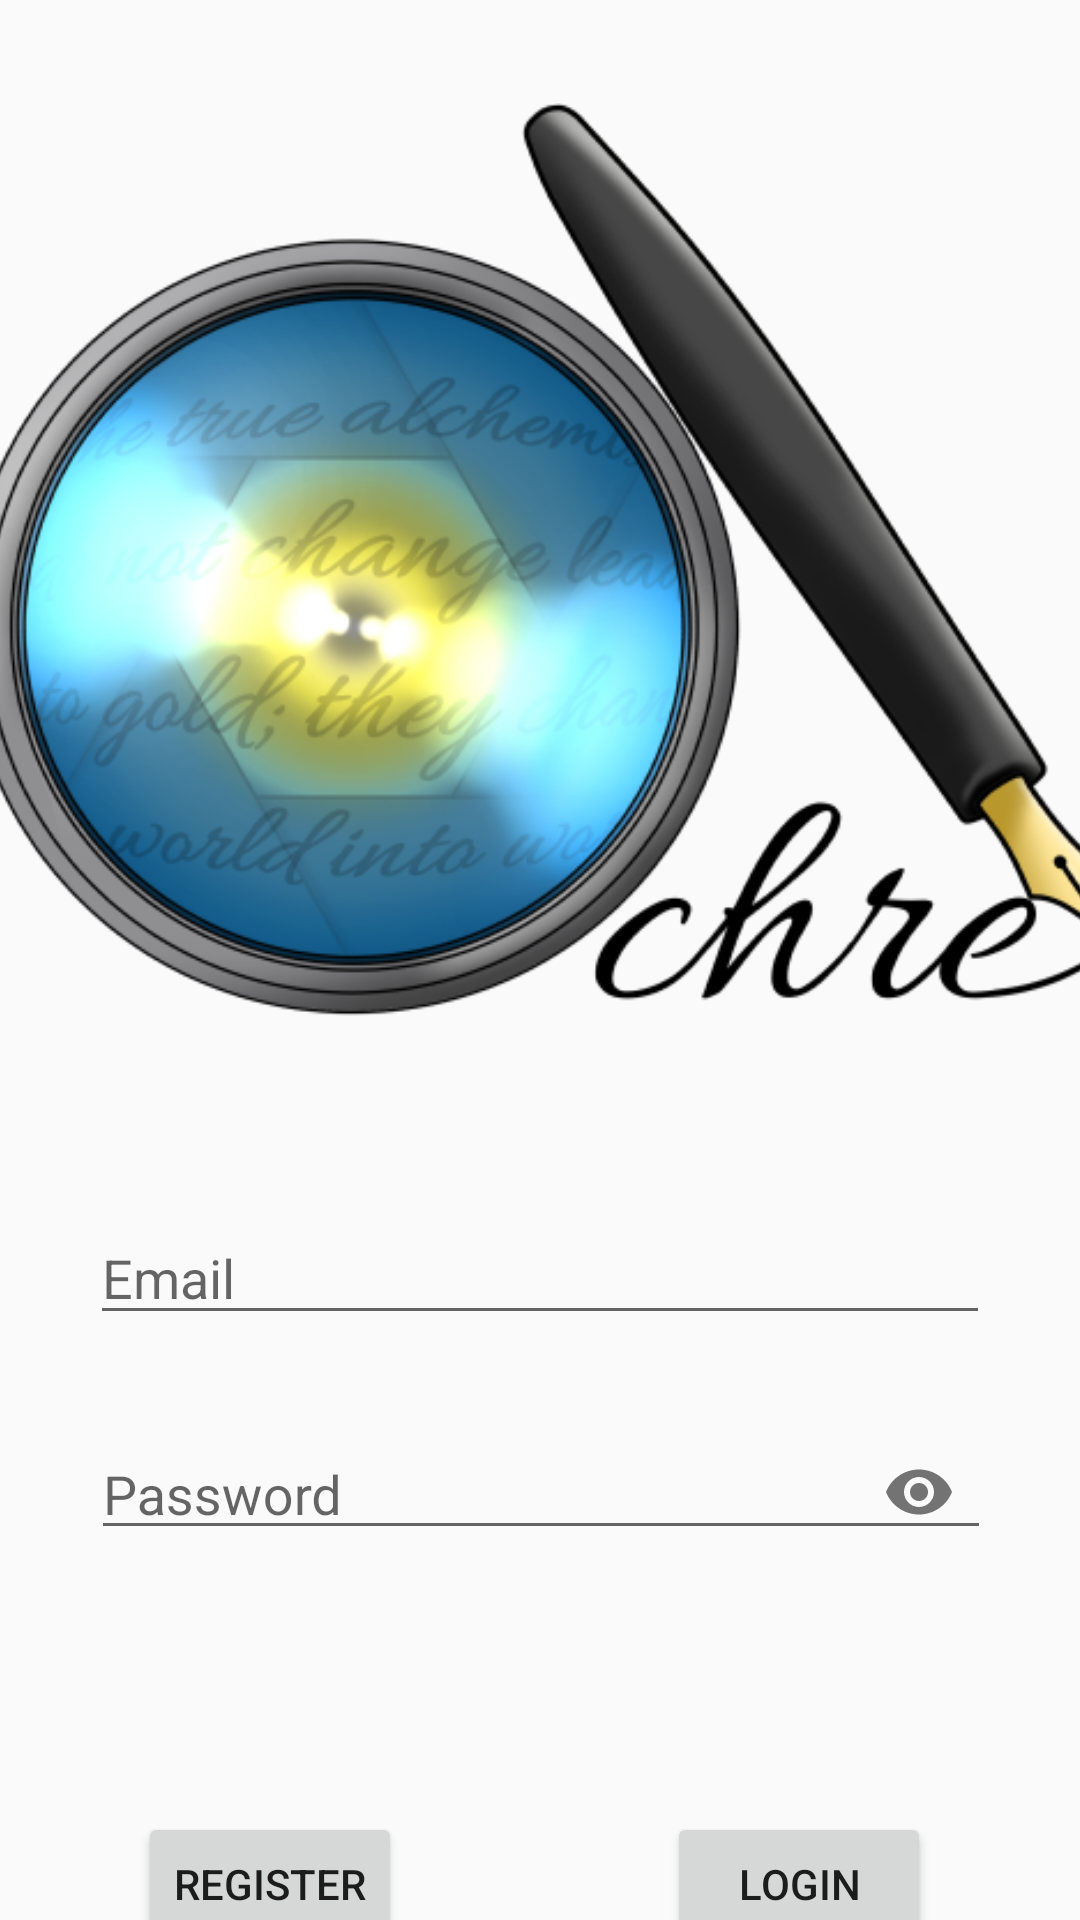

The Android layout XML behind this screen, and the referenced resources:
<!-- AndroidManifest.xml: application theme AppTheme -->
<!-- res/layout/activity_login.xml -->
<?xml version="1.0" encoding="utf-8"?>
<androidx.constraintlayout.widget.ConstraintLayout xmlns:android="http://schemas.android.com/apk/res/android"
    xmlns:app="http://schemas.android.com/apk/res-auto"
    xmlns:tools="http://schemas.android.com/tools"
    android:layout_width="match_parent"
    android:layout_height="match_parent"
    tools:context=".LoginActivity">

    <ImageView
        android:id="@+id/OchreLogo"
        android:layout_width="385dp"
        android:layout_height="357dp"
        android:layout_marginStart="8dp"
        android:layout_marginTop="8dp"
        android:layout_marginEnd="8dp"
        android:contentDescription="@string/app_logo_full"
        app:layout_constraintEnd_toEndOf="parent"
        app:layout_constraintStart_toStartOf="parent"
        app:layout_constraintTop_toTopOf="parent"
        app:srcCompat="@drawable/ochre_full" />

    <EditText
        android:id="@+id/EmailEntry"
        android:layout_width="300dp"
        android:layout_height="40dp"
        android:layout_marginStart="8dp"
        android:layout_marginTop="40dp"
        android:layout_marginEnd="8dp"
        android:ems="10"
        android:autofillHints="emailAddress"
        android:hint="@string/email"
        android:inputType="textEmailAddress"
        app:layout_constraintEnd_toEndOf="parent"
        app:layout_constraintStart_toStartOf="parent"
        app:layout_constraintTop_toBottomOf="@+id/OchreLogo" />

    <Button
        android:id="@+id/RegisterButton"
        android:layout_width="wrap_content"
        android:layout_height="wrap_content"
        android:layout_marginStart="8dp"
        android:layout_marginTop="90dp"
        android:layout_marginEnd="8dp"
        android:layout_marginBottom="8dp"
        android:text="@string/register"
        app:layout_constraintBottom_toBottomOf="parent"
        app:layout_constraintEnd_toEndOf="parent"
        app:layout_constraintHorizontal_bias="0.149"
        app:layout_constraintStart_toStartOf="parent"
        app:layout_constraintTop_toBottomOf="@+id/PasswordInputLayout"
        app:layout_constraintVertical_bias="0.125" />

    <Button
        android:id="@+id/LoginButton"
        android:layout_width="wrap_content"
        android:layout_height="wrap_content"
        android:layout_marginStart="8dp"
        android:layout_marginTop="90dp"
        android:layout_marginEnd="8dp"
        android:layout_marginBottom="8dp"
        android:text="@string/login"
        app:layout_constraintBottom_toBottomOf="parent"
        app:layout_constraintEnd_toEndOf="parent"
        app:layout_constraintHorizontal_bias="0.837"
        app:layout_constraintStart_toStartOf="parent"
        app:layout_constraintTop_toBottomOf="@+id/PasswordInputLayout"
        app:layout_constraintVertical_bias="0.125" />

    <com.google.android.material.textfield.TextInputLayout
        android:id="@+id/PasswordInputLayout"
        android:layout_width="300dp"
        android:layout_height="50dp"
        android:layout_marginStart="8dp"
        android:layout_marginTop="8dp"
        android:layout_marginEnd="8dp"
        android:layout_marginBottom="8dp"
        app:layout_constraintBottom_toBottomOf="parent"
        app:layout_constraintEnd_toEndOf="parent"
        app:layout_constraintHorizontal_bias="0.505"
        app:layout_constraintStart_toStartOf="parent"
        app:layout_constraintTop_toBottomOf="@+id/EmailEntry"
        app:layout_constraintVertical_bias="0.105"
        app:passwordToggleEnabled="true">

        <com.google.android.material.textfield.TextInputEditText
            android:id="@+id/PasswordEntry"
            android:layout_width="match_parent"
            android:layout_height="wrap_content"
            android:hint="@string/password"
            android:autofillHints="password"
            android:inputType="textPassword" />
    </com.google.android.material.textfield.TextInputLayout>

</androidx.constraintlayout.widget.ConstraintLayout>
<!-- resources referenced by this layout -->
<resources>
  <!-- drawable ochre_full: png bitmap (drawable, 183831 bytes) -->
  <string name="app_logo_full">Ochre Full</string>
  <string name="email">Email</string>
  <string name="login">Login</string>
  <string name="password">Password</string>
  <string name="register">Register</string>
  <style name="AppTheme" parent="Theme.AppCompat.Light.NoActionBar">
          <item name="colorPrimary">@color/ochre_launcher_background</item>
          <item name="colorPrimaryDark">@color/colorPrimaryDark</item>
          <item name="colorAccent">@color/colorAccent</item>
      </style>
  <color name="ochre_launcher_background">#B49D45</color>
  <color name="colorPrimaryDark">#00574B</color>
  <color name="colorAccent">#D81B60</color>
</resources>
